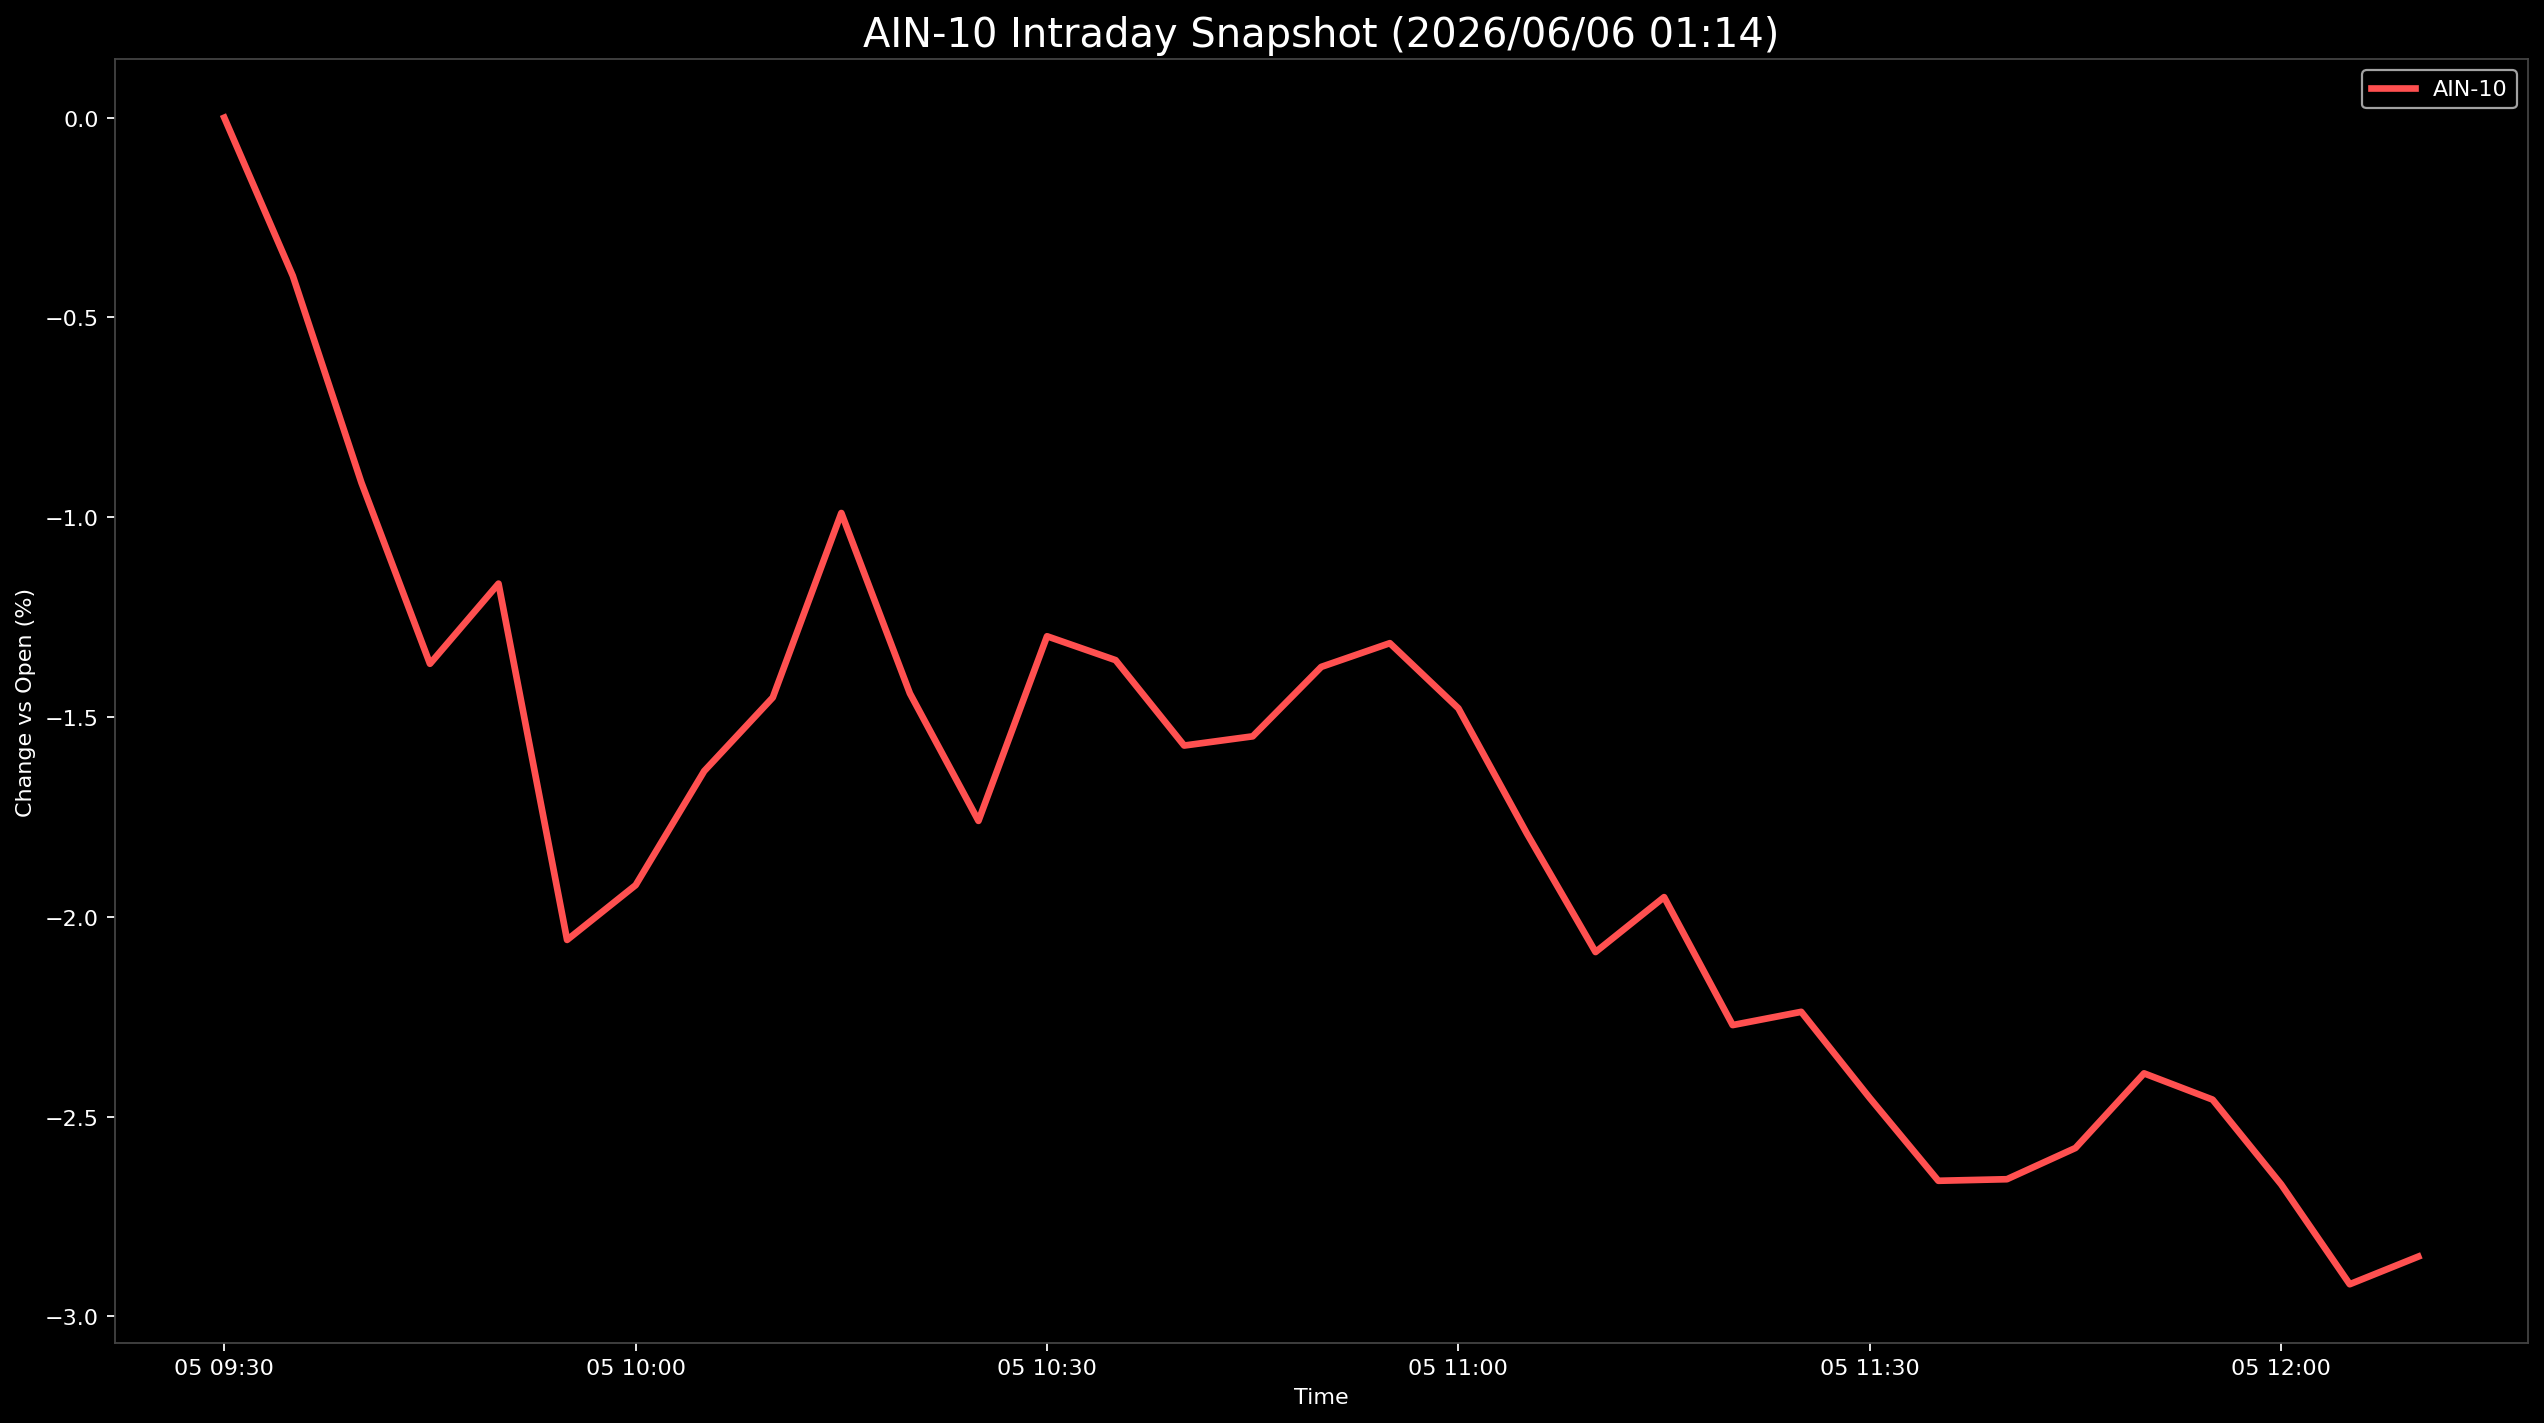

Data behind this chart, as committed beside it:
Datetime, AIN-10
2026-06-05 09:30:00, 0.0
2026-06-05 09:35:00, -0.3961
2026-06-05 09:40:00, -0.9132
2026-06-05 09:45:00, -1.367
2026-06-05 09:50:00, -1.166
2026-06-05 09:55:00, -2.058
2026-06-05 10:00:00, -1.921
2026-06-05 10:05:00, -1.635
2026-06-05 10:10:00, -1.451
2026-06-05 10:15:00, -0.9893
2026-06-05 10:20:00, -1.441
2026-06-05 10:25:00, -1.76
2026-06-05 10:30:00, -1.298
2026-06-05 10:35:00, -1.358
2026-06-05 10:40:00, -1.571
2026-06-05 10:45:00, -1.548
2026-06-05 10:50:00, -1.374
2026-06-05 10:55:00, -1.315
2026-06-05 11:00:00, -1.478
2026-06-05 11:05:00, -1.792
2026-06-05 11:10:00, -2.088
2026-06-05 11:15:00, -1.951
2026-06-05 11:20:00, -2.271
2026-06-05 11:25:00, -2.238
2026-06-05 11:30:00, -2.453
2026-06-05 11:35:00, -2.66
2026-06-05 11:40:00, -2.656
2026-06-05 11:45:00, -2.578
2026-06-05 11:50:00, -2.392
2026-06-05 11:55:00, -2.457
2026-06-05 12:00:00, -2.67
2026-06-05 12:05:00, -2.919
2026-06-05 12:10:00, -2.85
